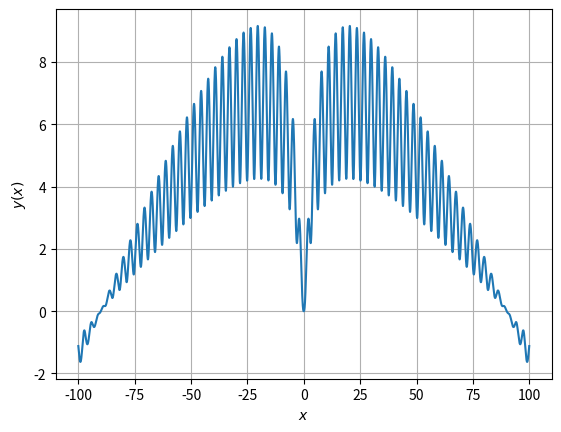

Here is the Python script that generated this plot:
"""Упражнение №3

Постройте график функции
"""

import numpy as np
import matplotlib.pyplot as plt

x = np.arange(-100, 100.01, 0.01)
y = "np.log((x**2 + 1) * np.exp(-np.abs(x) / 10)) / \
     np.log(1 + np.tan(1 / (1 + np.sin(x)**2)))"
plt.plot(x, eval(y))
plt.xlabel(r'$x$')
plt.ylabel(r'$y(x)$')
plt.grid(True)
plt.show()
